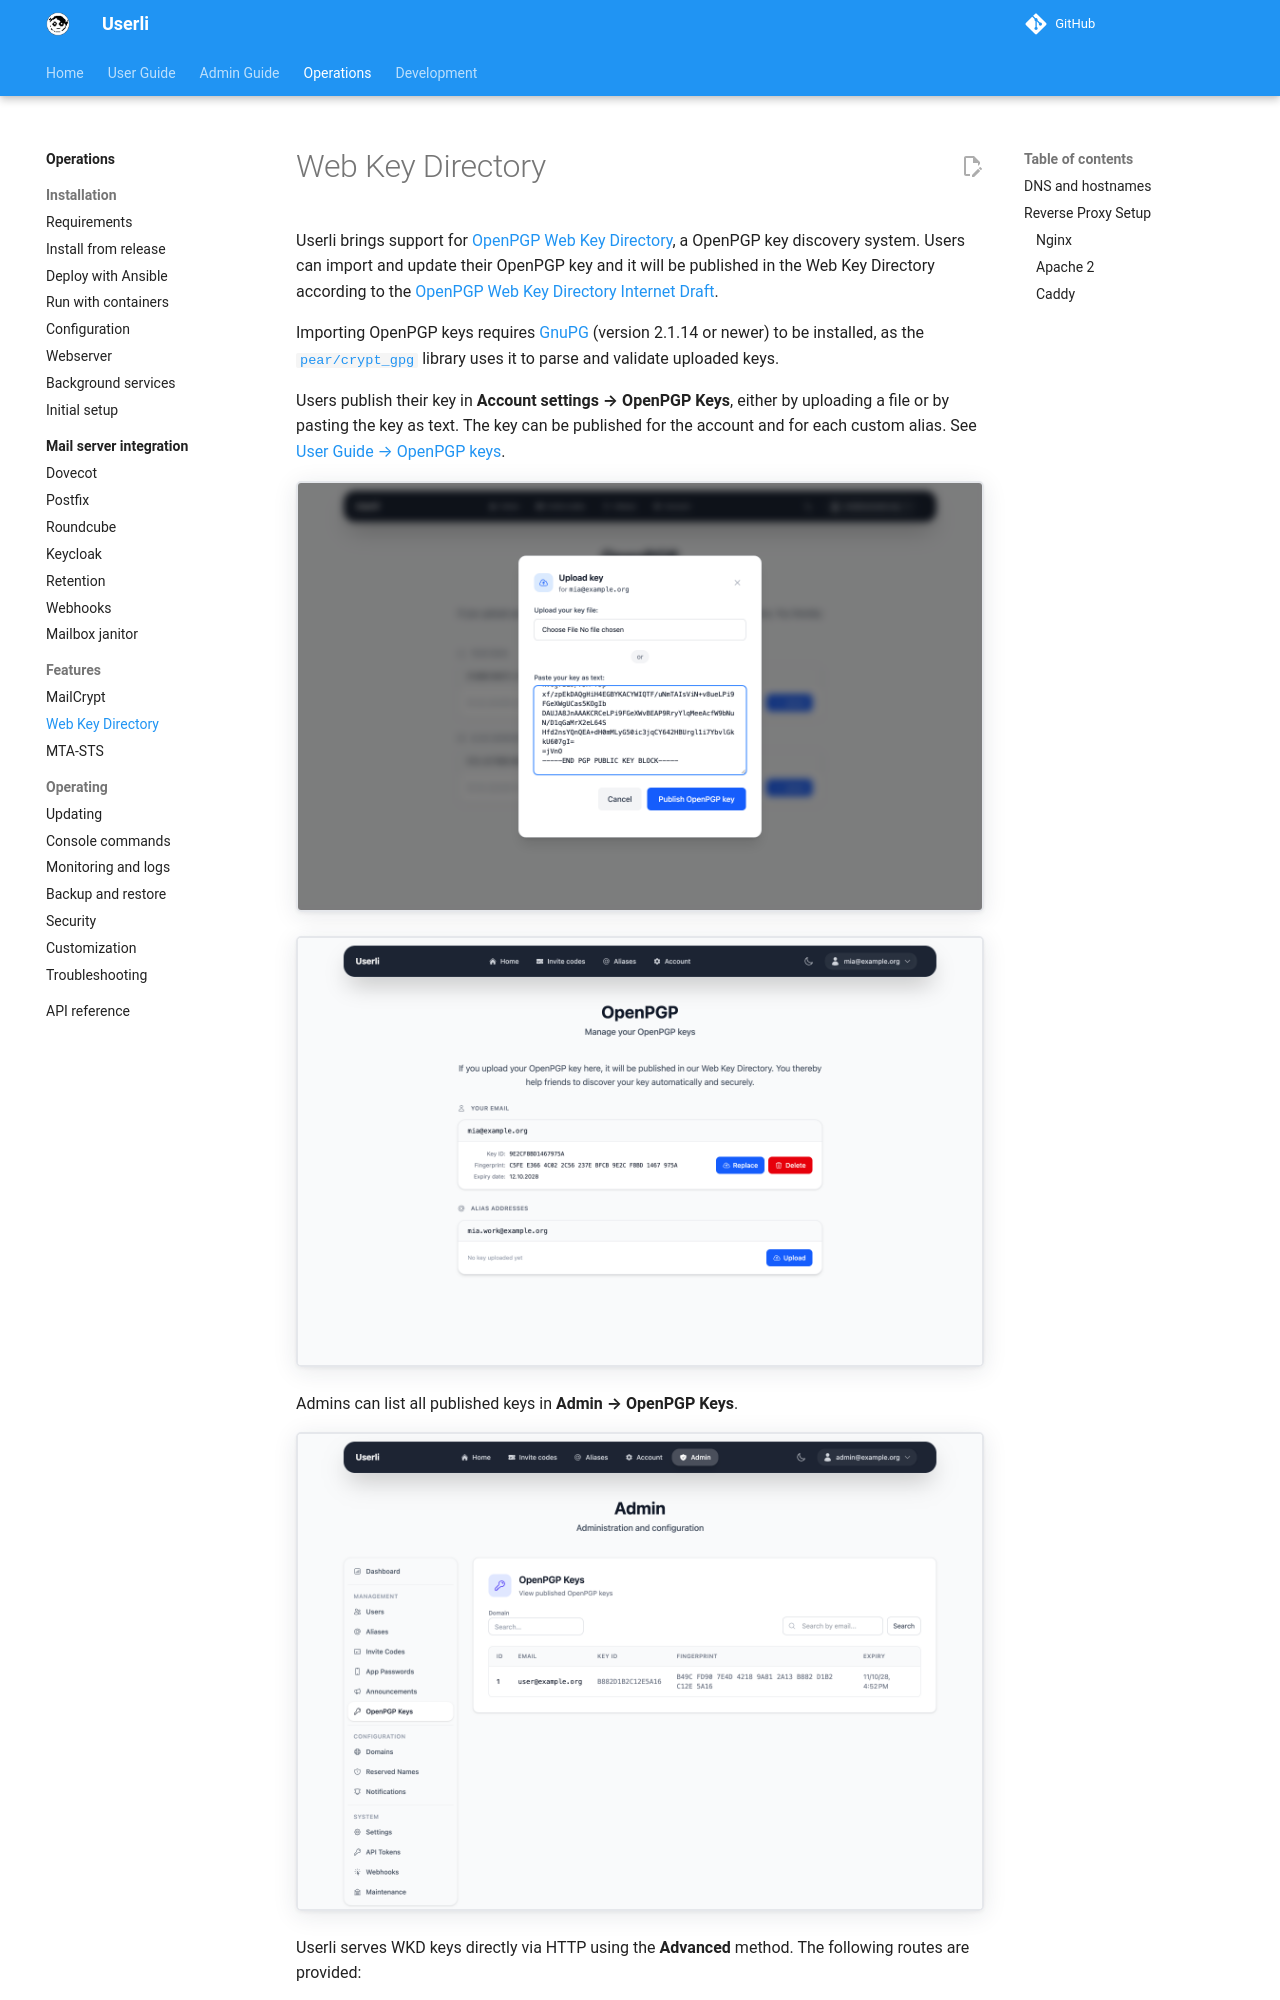

repository: systemli/userli · page: operations/wkd/index.html · generator: mkdocs

# Web Key Directory

Userli brings support for [OpenPGP Web Key
Directory](https://gnupg.org/faq/wkd.html), a OpenPGP key discovery system.
Users can import and update their OpenPGP key and it will be published in the
Web Key Directory according to the [OpenPGP Web Key Directory Internet
Draft](https://datatracker.ietf.org/doc/draft-koch-openpgp-webkey-service).

Importing OpenPGP keys requires [GnuPG](https://gnupg.org/) (version 2.1.14
or newer) to be installed, as the
[`pear/crypt_gpg`](https://pear.php.net/manual/en/package.encryption.crypt-gpg.intro.php)
library uses it to parse and validate uploaded keys.

Users publish their key in **Account settings → OpenPGP Keys**, either by
uploading a file or by pasting the key as text. The key can be published for
the account and for each custom alias. See
[User Guide → OpenPGP keys](../user/openpgp.md).

![Upload an OpenPGP key](../assets/images/openpgp-upload.png){class="screenshot"}

![Published OpenPGP key](../assets/images/openpgp-published.png){class="screenshot"}

Admins can list all published keys in **Admin → OpenPGP Keys**.

![Published OpenPGP keys (admin)](../assets/images/admin-openpgp-keys.png){class="screenshot"}

Userli serves WKD keys directly via HTTP using the **Advanced** method. The
following routes are provided:

- `/.well-known/openpgpkey/{domain}/hu/{hash}` — returns the binary OpenPGP
  key for the given WKD hash
- `/.well-known/openpgpkey/{domain}/policy` — returns an empty policy file

Key lookups are cached with a 24-hour TTL (in Redis if `REDIS_URL` is
configured, otherwise on the filesystem) and automatically invalidated when keys are created, updated, or deleted.
